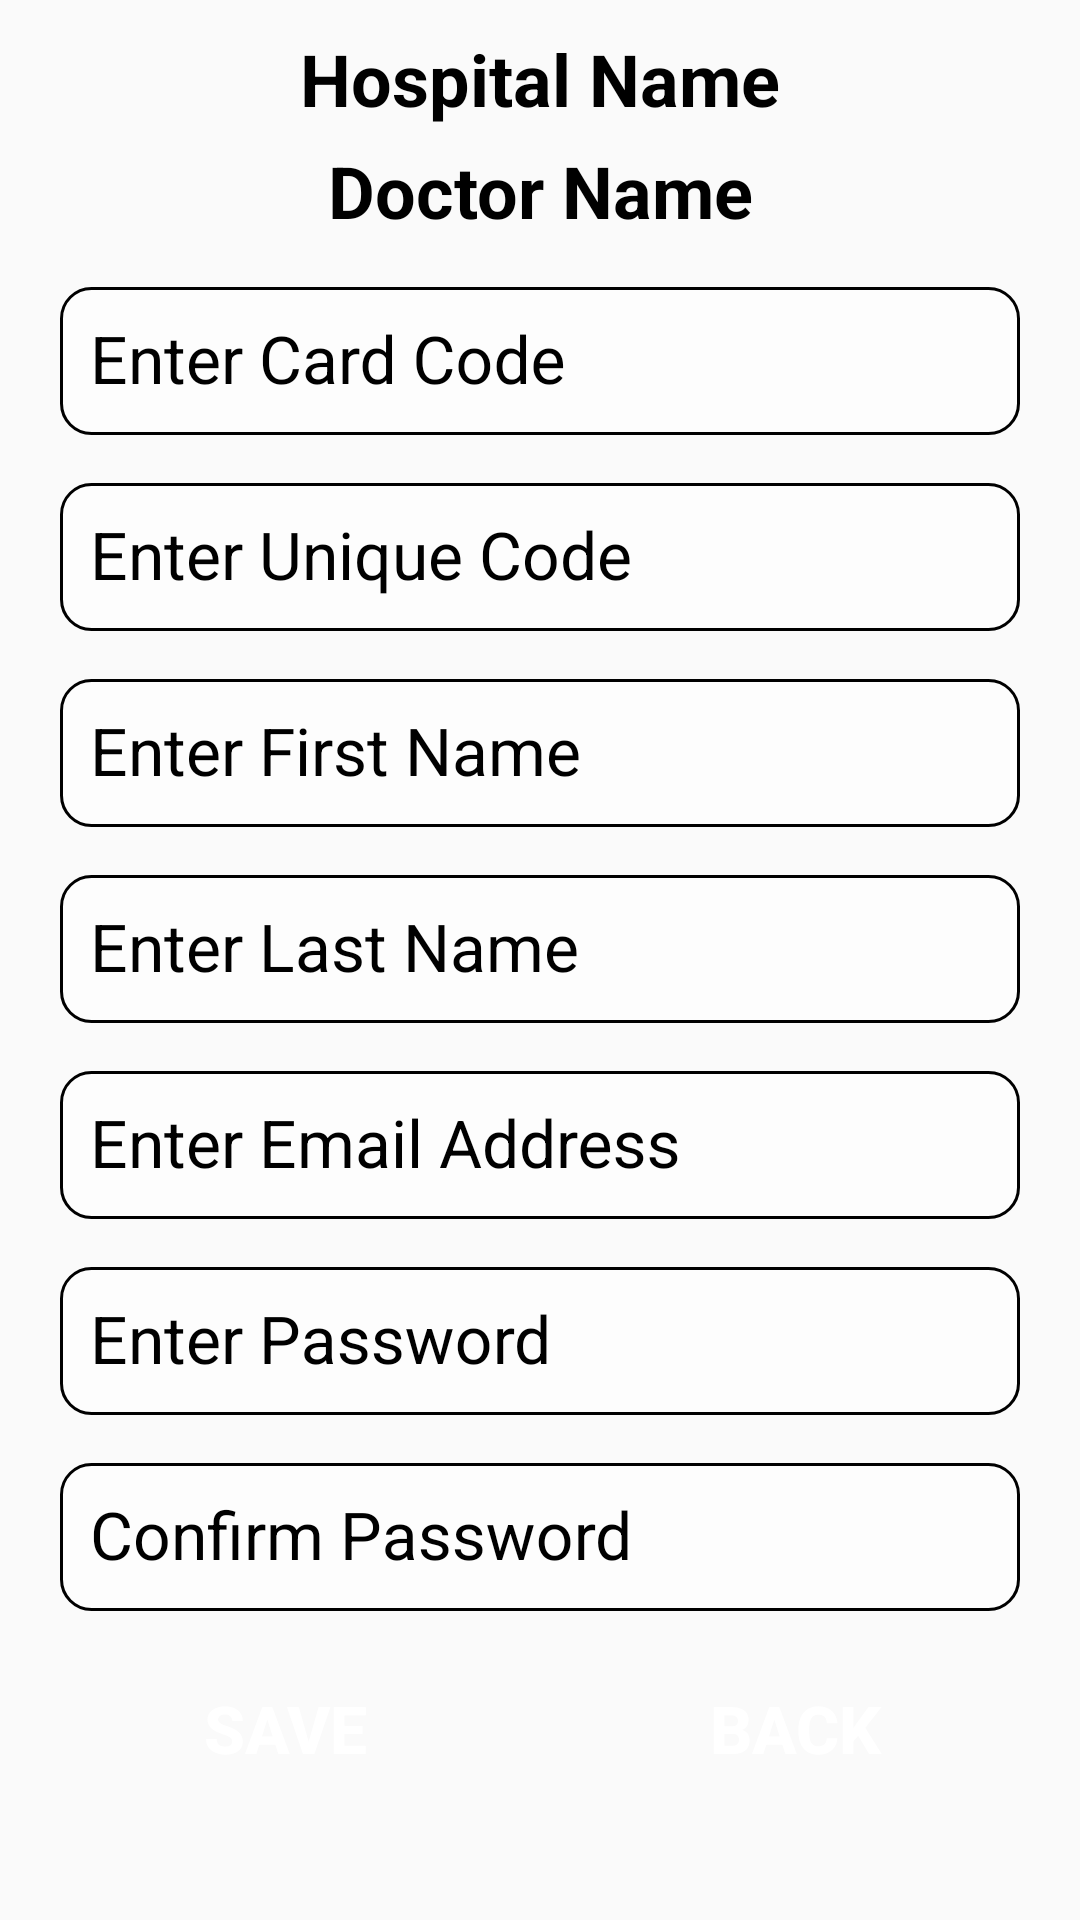

Write the Android layout XML for this screen, with the resource values it uses.
<!-- AndroidManifest.xml: application theme Theme.SmartDoctor -->
<!-- res/layout/activity_patient_registration.xml -->
<?xml version="1.0" encoding="utf-8"?>
<ScrollView xmlns:android="http://schemas.android.com/apk/res/android"
    xmlns:app="http://schemas.android.com/apk/res-auto"
    xmlns:tools="http://schemas.android.com/tools"
    android:layout_width="match_parent"
    android:layout_height="match_parent"
    android:background="@drawable/bg_pages"
    tools:context=".PatientRegistration">

    <LinearLayout
        android:layout_width="match_parent"
        android:layout_height="wrap_content"
        android:orientation="vertical">

        <TextView
            android:id="@+id/tvHospNamePatReg"
            android:layout_width="match_parent"
            android:layout_height="wrap_content"
            android:layout_marginStart="20dp"
            android:layout_marginTop="10dp"
            android:layout_marginEnd="20dp"
            android:text="@string/tv_patRegHospitalName"
            android:textAlignment="center"
            android:textColor="@color/black"
            android:textSize="24sp"
            android:textStyle="bold" />

        <TextView
            android:id="@+id/tvDocNamePatReg"
            android:layout_width="match_parent"
            android:layout_height="wrap_content"
            android:layout_marginStart="20dp"
            android:layout_marginTop="5dp"
            android:layout_marginEnd="20dp"
            android:text="@string/tv_patRegDoctorName"
            android:textAlignment="center"
            android:textColor="@color/black"
            android:textSize="24sp"
            android:textStyle="bold" />

        <com.google.android.material.textfield.TextInputLayout
            android:layout_width="match_parent"
            android:layout_height="wrap_content"
            android:layout_marginStart="20dp"
            android:layout_marginTop="5dp"
            android:layout_marginEnd="20dp"
            android:textColorHint="@color/black">

            <EditText
                android:id="@+id/etPatCardCode"
                android:layout_width="match_parent"
                android:layout_height="match_parent"
                android:background="@drawable/bg_edit_text"
                android:ems="10"
                android:hint="@string/tv_patRegCardCode"
                android:inputType="number"
                android:padding="10dp"
                android:textSize="22sp"
                tools:ignore="Autofill" />
        </com.google.android.material.textfield.TextInputLayout>

        <com.google.android.material.textfield.TextInputLayout
            android:layout_width="match_parent"
            android:layout_height="wrap_content"
            android:layout_marginStart="20dp"
            android:layout_marginTop="5dp"
            android:layout_marginEnd="20dp"
            android:textColorHint="@color/black">

            <EditText
                android:id="@+id/etPatUniqueCode"
                android:layout_width="match_parent"
                android:layout_height="match_parent"
                android:background="@drawable/bg_edit_text"
                android:ems="10"
                android:hint="@string/tv_patRegUniqueCode"
                android:inputType="text|textCapWords"
                android:padding="10dp"
                android:textSize="22sp"
                tools:ignore="Autofill" />
        </com.google.android.material.textfield.TextInputLayout>

        <com.google.android.material.textfield.TextInputLayout
            android:layout_width="match_parent"
            android:layout_height="wrap_content"
            android:layout_marginStart="20dp"
            android:layout_marginTop="5dp"
            android:layout_marginEnd="20dp"
            android:textColorHint="@color/black">

            <EditText
                android:id="@+id/etPatFirstName"
                android:layout_width="match_parent"
                android:layout_height="match_parent"
                android:background="@drawable/bg_edit_text"
                android:ems="10"
                android:hint="@string/tv_patRegFirstName"
                android:inputType="textPersonName|textCapWords"
                android:padding="10dp"
                android:textSize="22sp"
                tools:ignore="Autofill" />
        </com.google.android.material.textfield.TextInputLayout>

        <com.google.android.material.textfield.TextInputLayout
            android:layout_width="match_parent"
            android:layout_height="wrap_content"
            android:layout_marginStart="20dp"
            android:layout_marginTop="5dp"
            android:layout_marginEnd="20dp"
            android:textColorHint="@color/black">

            <EditText
                android:id="@+id/etPatLastName"
                android:layout_width="match_parent"
                android:layout_height="match_parent"
                android:background="@drawable/bg_edit_text"
                android:ems="10"
                android:hint="@string/tv_patRegLastName"
                android:inputType="textPersonName|textCapWords"
                android:padding="10dp"
                android:textSize="22sp"
                tools:ignore="Autofill" />
        </com.google.android.material.textfield.TextInputLayout>

        <com.google.android.material.textfield.TextInputLayout
            android:layout_width="match_parent"
            android:layout_height="wrap_content"
            android:layout_marginStart="20dp"
            android:layout_marginTop="5dp"
            android:layout_marginEnd="20dp"
            android:textColorHint="@color/black">

            <EditText
                android:id="@+id/etPatEmailReg"
                android:layout_width="match_parent"
                android:layout_height="match_parent"
                android:background="@drawable/bg_edit_text"
                android:ems="10"
                android:hint="@string/tv_patRegEmail"
                android:inputType="textEmailAddress"
                android:padding="10dp"
                android:textSize="22sp"
                tools:ignore="Autofill" />
        </com.google.android.material.textfield.TextInputLayout>

        <com.google.android.material.textfield.TextInputLayout
            android:layout_width="match_parent"
            android:layout_height="wrap_content"
            android:layout_marginStart="20dp"
            android:layout_marginTop="5dp"
            android:layout_marginEnd="20dp"
            android:textColorHint="@color/black">

            <EditText
                android:id="@+id/etPatPassReg"
                android:layout_width="match_parent"
                android:layout_height="match_parent"
                android:background="@drawable/bg_edit_text"
                android:ems="10"
                android:hint="@string/tv_patRegPassword"
                android:inputType="textPassword"
                android:padding="10dp"
                android:textSize="22sp"
                tools:ignore="Autofill" />
        </com.google.android.material.textfield.TextInputLayout>

        <com.google.android.material.textfield.TextInputLayout
            android:layout_width="match_parent"
            android:layout_height="wrap_content"
            android:layout_marginStart="20dp"
            android:layout_marginTop="5dp"
            android:layout_marginEnd="20dp"
            android:textColorHint="@color/black">

            <EditText
                android:id="@+id/etPatConfPassReg"
                android:layout_width="match_parent"
                android:layout_height="match_parent"
                android:background="@drawable/bg_edit_text"
                android:ems="10"
                android:hint="@string/tv_patRegConfPassword"
                android:inputType="textPassword"
                android:padding="10dp"
                android:textSize="22sp"
                tools:ignore="Autofill" />
        </com.google.android.material.textfield.TextInputLayout>

        <LinearLayout
            android:layout_width="match_parent"
            android:layout_height="wrap_content"
            android:orientation="horizontal">

            <Button
                android:id="@+id/btnAddPatient"
                android:layout_width="match_parent"
                android:layout_height="wrap_content"
                android:layout_marginTop="15dp"
                android:layout_marginStart="20dp"
                android:layout_marginEnd="10dp"
                android:layout_weight="1"
                android:background="@drawable/btn_blue"
                android:text="@string/btn_patSave"
                android:textSize="22sp"
                android:textColor="@color/white"
                android:textStyle="bold"
                tools:ignore="ButtonStyle"
                android:layout_marginBottom="20dp"/>

            <Button
                android:id="@+id/btnBackDoctor"
                android:layout_width="match_parent"
                android:layout_height="wrap_content"
                android:layout_marginTop="15dp"
                android:layout_marginStart="10dp"
                android:layout_marginEnd="20dp"
                android:layout_weight="1"
                android:background="@drawable/btn_blue"
                android:text="@string/btn_patBack"
                android:textSize="22sp"
                android:textColor="@color/white"
                android:layout_marginBottom="20dp"
                android:textStyle="bold"
                tools:ignore="ButtonStyle" />

        </LinearLayout>

    </LinearLayout>
</ScrollView>
<!-- resources referenced by this layout -->
<resources>
  <color name="black">#FF000000</color>
  <color name="white">#FFFFFFFF</color>
  <!-- drawable bg_edit_text (drawable) -->
  <?xml version="1.0" encoding="utf-8"?>
  <shape xmlns:android="http://schemas.android.com/apk/res/android">
      <corners android:radius="10dp" />
  
      <stroke
          android:width="1dp"
          android:color="@color/black"/>
      <solid android:color="#7dffffff"/>
  
  </shape>
  <string name="btn_patBack">Back</string>
  <string name="btn_patSave">Save</string>
  <string name="tv_patRegCardCode">Enter Card Code</string>
  <string name="tv_patRegConfPassword">Confirm Password</string>
  <string name="tv_patRegDoctorName">Doctor Name</string>
  <string name="tv_patRegEmail">Enter Email Address</string>
  <string name="tv_patRegFirstName">Enter First Name</string>
  <string name="tv_patRegHospitalName">Hospital Name</string>
  <string name="tv_patRegLastName">Enter Last Name</string>
  <string name="tv_patRegPassword">Enter Password</string>
  <string name="tv_patRegUniqueCode">Enter Unique Code</string>
  <style name="Theme.SmartDoctor" parent="Base.Theme.SmartDoctor" />
  <style name="Base.Theme.SmartDoctor" parent="Theme.AppCompat.Light.DarkActionBar">
          
          <item name="colorPrimary">@color/my_light_primary</item>
          <item name="colorAccent">@color/my_accent_primary</item>
      </style>
  <color name="my_light_primary">#008577</color>
  <color name="my_accent_primary">#D81B60</color>
</resources>
